Image classification data set "DipteraDataset" (newbruns19/instatsMLUP_Courses on GitHub). Class labels (5): Chrysomya, Lucilia, Rhiniinae, Sarcophaga, Stomorhina.

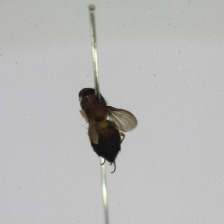
Label: Stomorhina

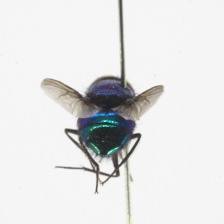
Label: Lucilia

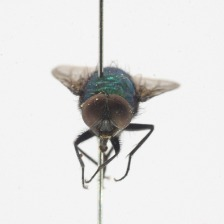
Label: Lucilia

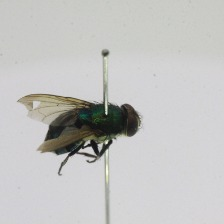
Label: Rhiniinae

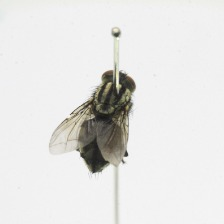
Label: Sarcophaga

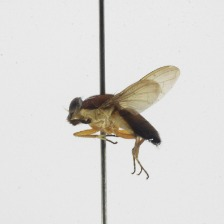
Label: Stomorhina
